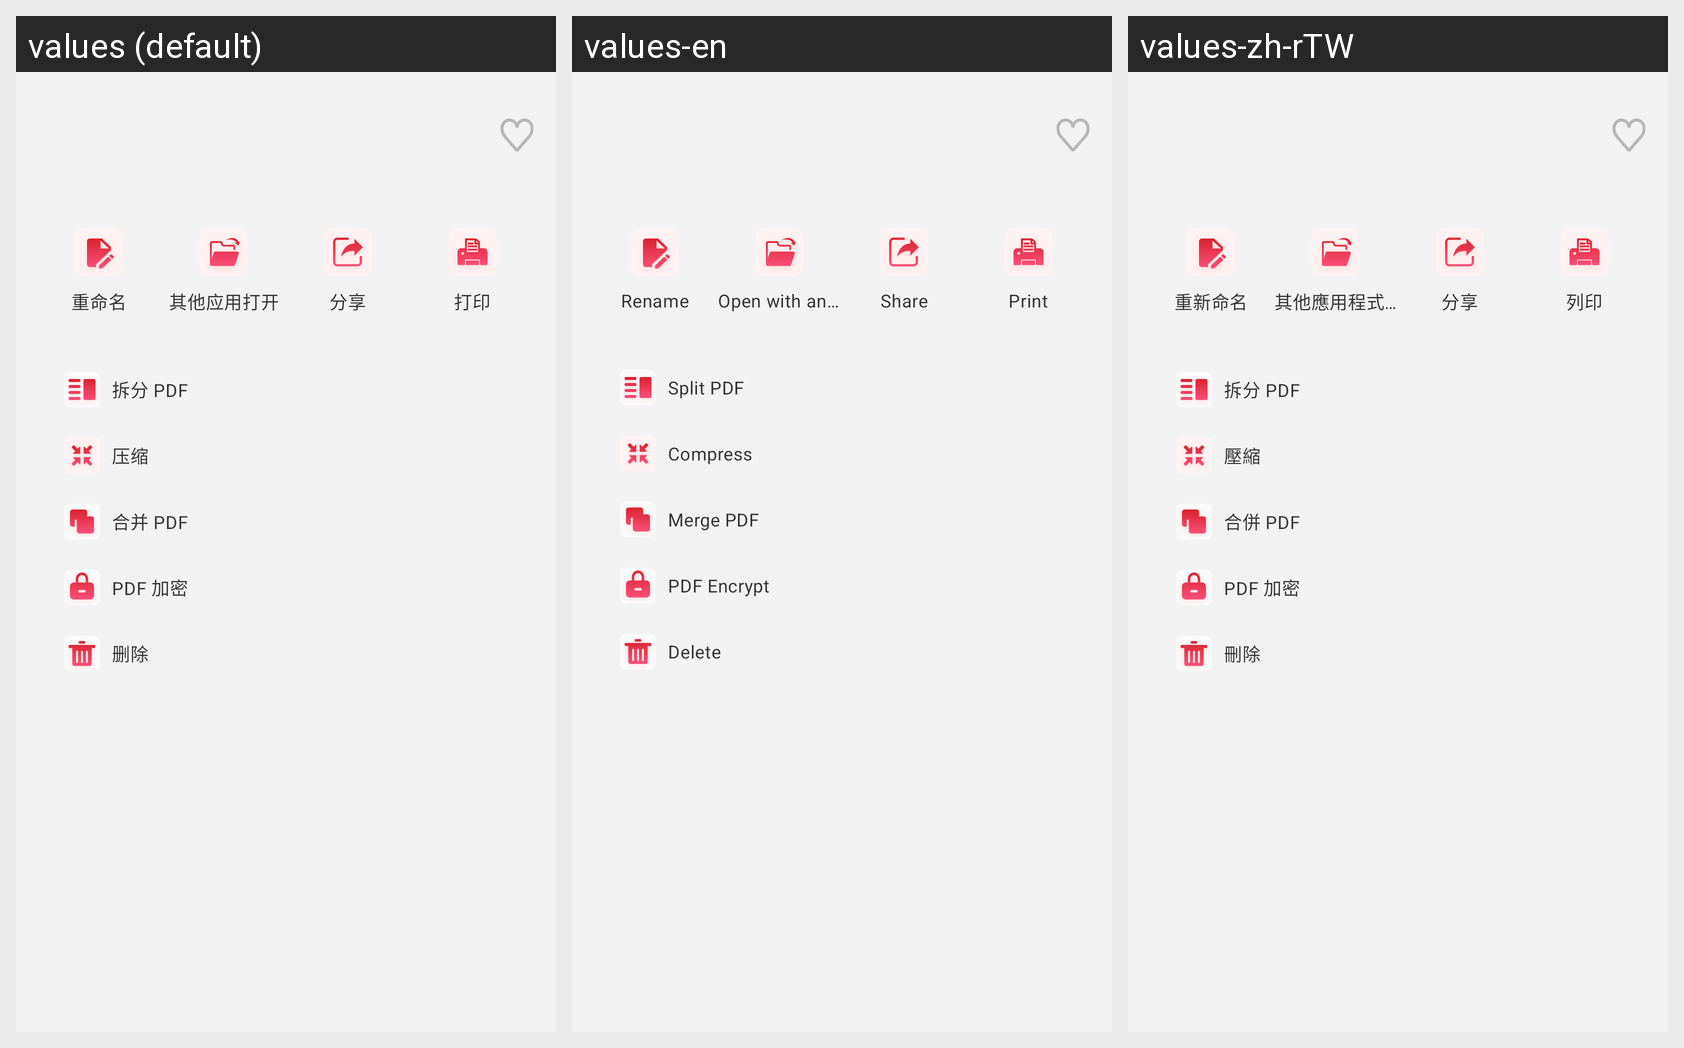

For this localized Android screen grid, give each drawn string resource with its value in every locale shown.
Android screen res/layout/files_sheet_file_action.xml rendered under 3 locales, left to right: values (default), values-en, values-zh-rTW. Device: Nexus 5 (rendered at 1080×1920; each locale shown at half size, 540×960, under a caption strip naming it); theme Theme.PdfReader.
Other locales in the repository, not shown: values-ar, values-de, values-es, values-fr, values-ja, values-ko, values-ms, values-pt, values-ru.
Strings drawn on this screen, with the default value and each locale's value (text and hints the layout hard-codes, and strings that could not be matched under every locale, appear in the picture but are not listed):

rename
  values: 重命名
  values-en: Rename
  values-zh-rTW: 重新命名

files_open_with
  values: 其他应用打开
  values-en: Open with another app
  values-zh-rTW: 其他應用程式開啟

files_share
  values: 分享
  values-en: Share
  values-zh-rTW: 分享

files_print
  values: 打印
  values-en: Print
  values-zh-rTW: 列印

split
  values: 拆分 PDF
  values-en: Split PDF
  values-zh-rTW: 拆分 PDF

compress
  values: 压缩
  values-en: Compress
  values-zh-rTW: 壓縮

merge
  values: 合并 PDF
  values-en: Merge PDF
  values-zh-rTW: 合併 PDF

encrypt
  values: PDF 加密
  values-en: PDF Encrypt
  values-zh-rTW: PDF 加密

delete
  values: 删除
  values-en: Delete
  values-zh-rTW: 刪除
